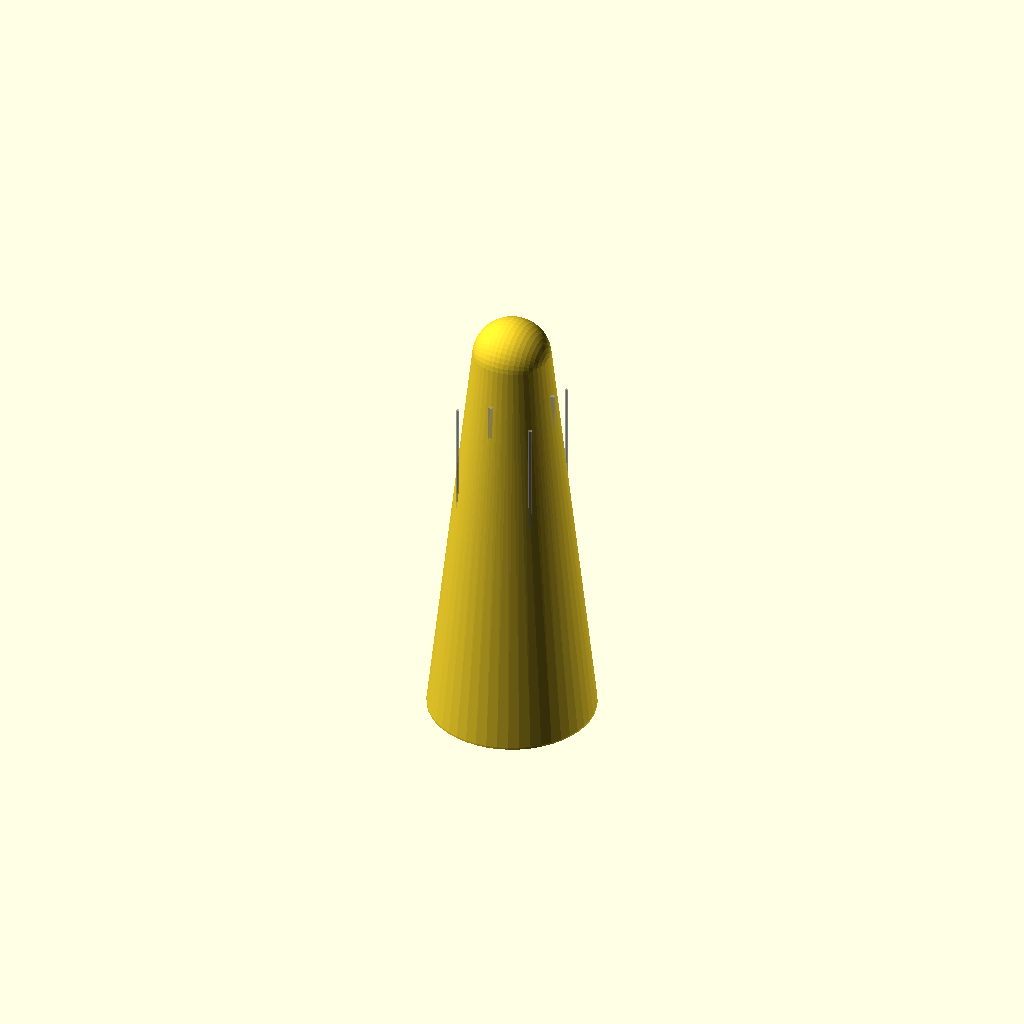
Cell 1 — every parameter at its default value.
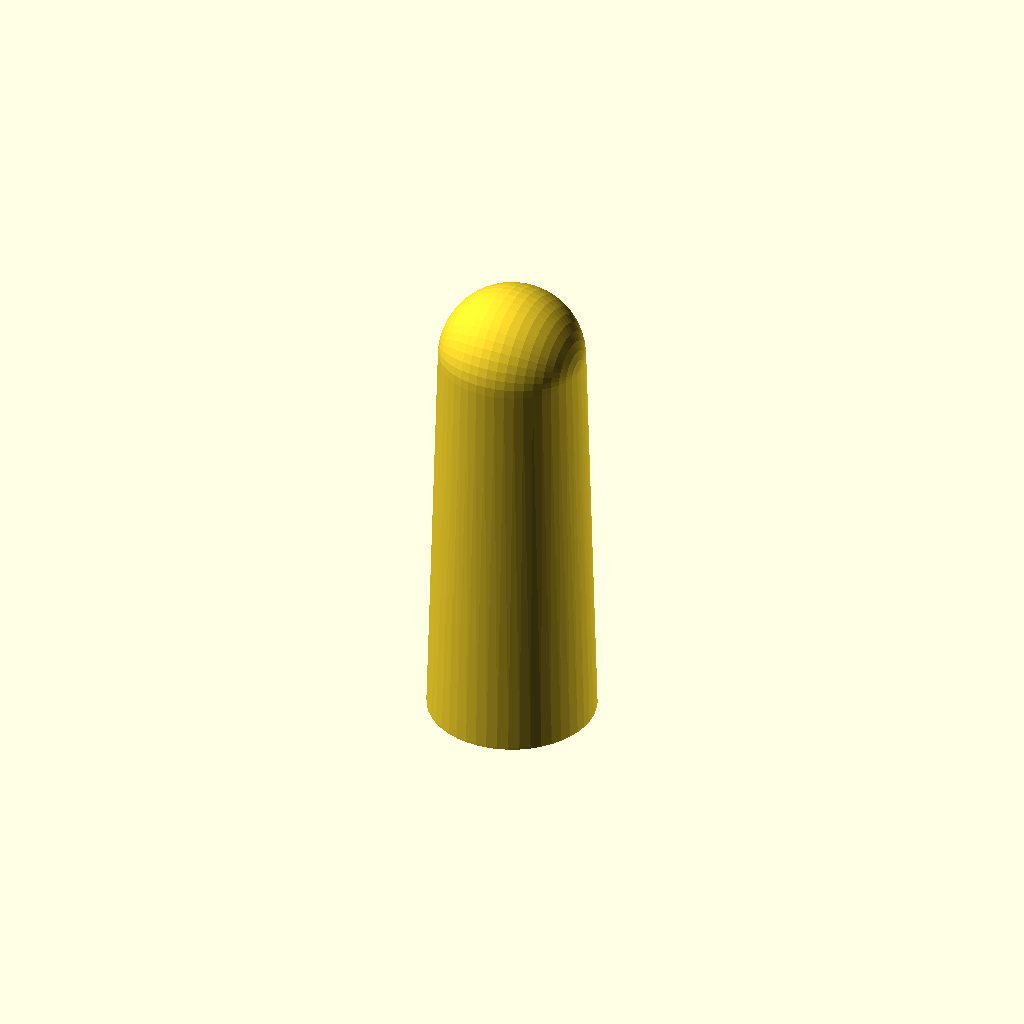
Cell 2: the same model with nose_radius = 36.
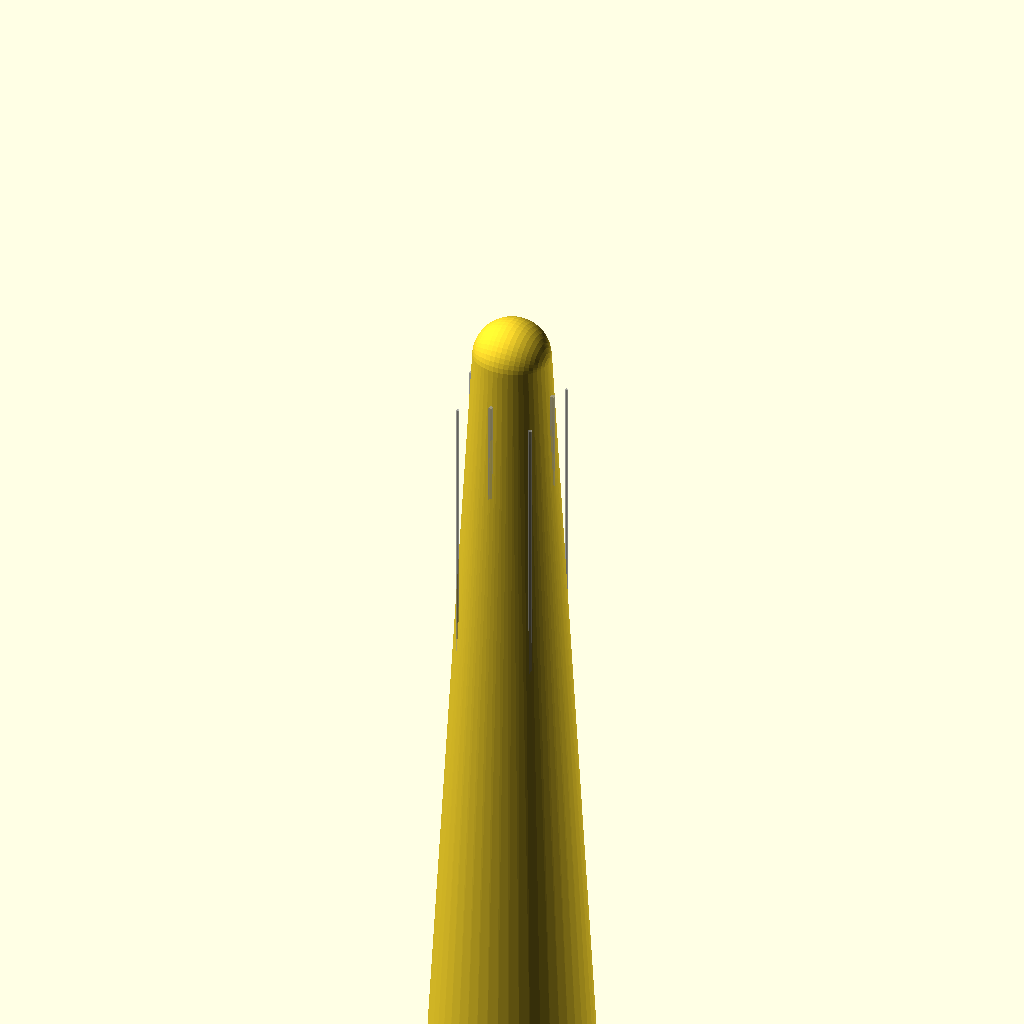
Cell 3 — aft_length set to 440, the other parameters unchanged.
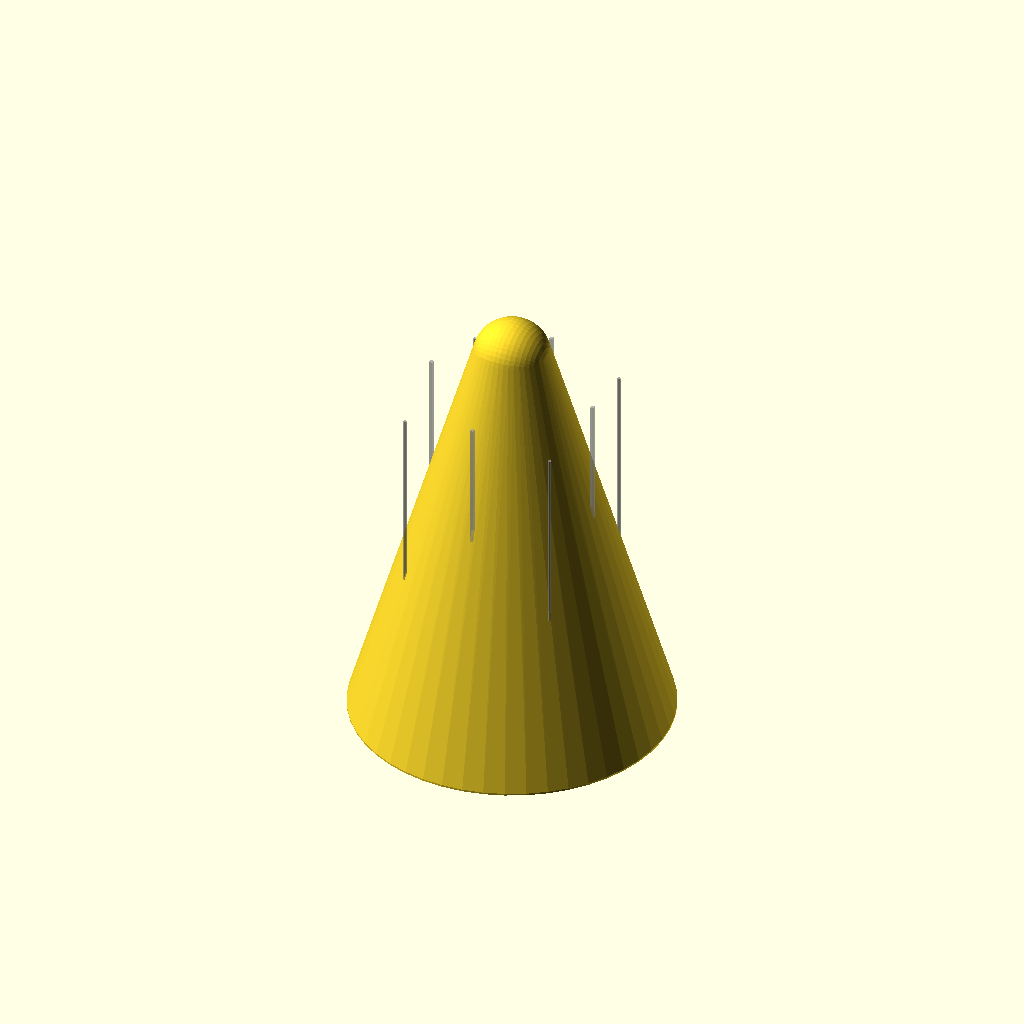
Cell 4: base_radius = 84 (everything else at default).
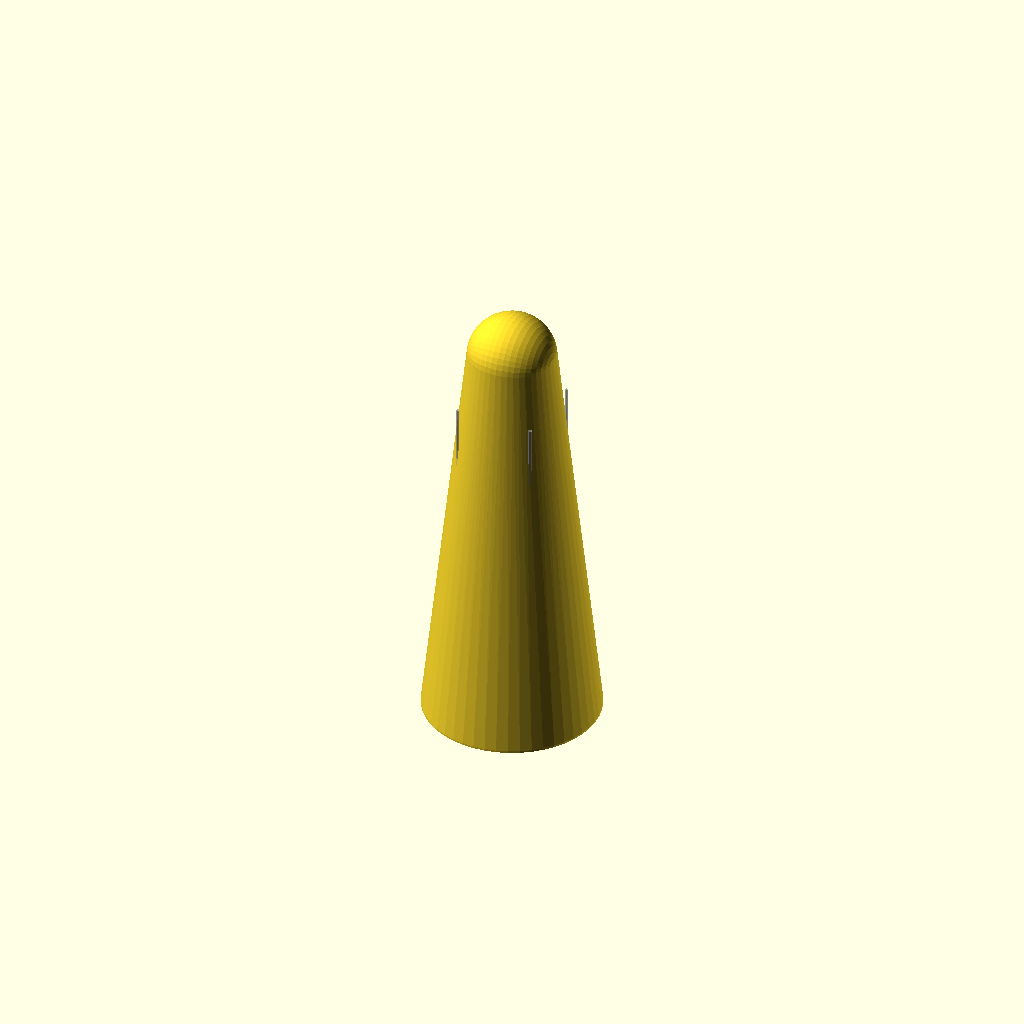
Cell 5: the same model with tps_shell_offset = 6.
All cells are drawn from one camera (rotation 55°, 0°, 25°, orthographic, colour scheme Cornfield), so only the parameter changes between them.
The OpenSCAD source (hypersonic-bomber/shell/blunt_cone_study.scad):
// ISM-HB-1 blunt sphere-cone + structural study — #37
// Educational heat-shield geometry + outer TPS shell + ghost frames/rails.
// Units: mm. No weapons / stores / munitions / propulsion / TPS-recipe solids.

nose_radius = 18;
aft_length = 220;
base_radius = 42;
tps_shell_offset = 3;  // packaging thickness class — not a recipe
ring_count = 6;

module blunt_sphere_cone(r_nose, r_base, len) {
    hull() {
        translate([0, 0, 0])
            sphere(r = r_nose, $fn = 48);
        translate([len, 0, 0])
            rotate([0, 90, 0])
                cylinder(h = 1, r = r_base, $fn = 48);
    }
}

module tps_shell() {
    difference() {
        blunt_sphere_cone(nose_radius + tps_shell_offset,
                          base_radius + tps_shell_offset,
                          aft_length);
        translate([-1, 0, 0])
            blunt_sphere_cone(nose_radius, base_radius, aft_length + 2);
    }
}

module nose_bulkhead() {
    translate([nose_radius * 0.6, 0, 0])
        rotate([0, 90, 0])
            cylinder(h = 2, r = nose_radius * 0.85, center = true, $fn = 36);
}

module ring_frames() {
    for (i = [1:ring_count]) {
        x = nose_radius + i * (aft_length - nose_radius) / (ring_count + 1);
        // linear radius growth along cone
        r = nose_radius + (base_radius - nose_radius) * (x / aft_length);
        translate([x, 0, 0])
            rotate([0, 90, 0])
                difference() {
                    cylinder(h = 2, r = r * 0.92, center = true, $fn = 36);
                    cylinder(h = 3, r = r * 0.72, center = true, $fn = 36);
                }
    }
}

module longerons() {
    for (a = [0, 90, 180, 270]) {
        rotate([a, 0, 0])
            translate([nose_radius, base_radius * 0.55, 0])
                cube([aft_length - nose_radius - 10, 2, 2]);
    }
}

module tps_attach_rails() {
    // Packaging rails under shell — class placeholder only
    for (a = [45, 135, 225, 315]) {
        rotate([a, 0, 0])
            translate([nose_radius + 10, base_radius * 0.7, 0])
                cube([aft_length - nose_radius - 30, 1.5, 1.5]);
    }
}

module aft_bulkhead() {
    translate([aft_length - 4, 0, 0])
        rotate([0, 90, 0])
            cylinder(h = 3, r = base_radius * 0.9, center = true, $fn = 36);
}

module thermal_board_tray() {
    // KiCad thermal-board mount stub near mid-body
    translate([aft_length * 0.45, 0, -base_radius * 0.25])
        cube([40, 28, 3], center = true);
}

echo("#37: hypersonic structural study — frames under TPS shell; no weapons/recipes");
rotate([0, 90, 0]) {
    blunt_sphere_cone(nose_radius, base_radius, aft_length);
    tps_shell();
    %nose_bulkhead();
    %ring_frames();
    %longerons();
    %tps_attach_rails();
    %aft_bulkhead();
    %thermal_board_tray();
}
Customizer parameters (derived from the source; name, type, default, range or options):
nose_radius: number, default 18
aft_length: number, default 220
base_radius: number, default 42
tps_shell_offset: number, default 3
ring_count: number, default 6
